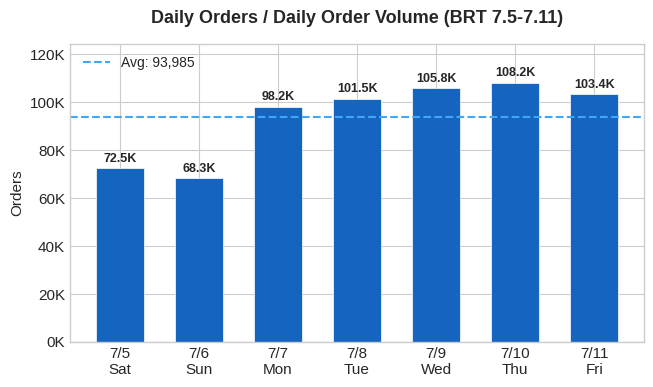

Write the Python code that produced this figure. (Note: this script raises an exception after producing the figure.)
import matplotlib
matplotlib.use('Agg')
import matplotlib.pyplot as plt
import numpy as np

plt.style.use('seaborn-v0_8-whitegrid')
plt.rcParams['font.size'] = 11
plt.rcParams['figure.facecolor'] = 'white'

colors = {
    'primary': '#1565C0',
    'secondary': '#42A5F5',
    'accent': '#90CAF9',
    'target': '#E53935',
    'success': '#43A047',
}

dates = ['7/5\nSat', '7/6\nSun', '7/7\nMon', '7/8\nTue', '7/9\nWed', '7/10\nThu', '7/11\nFri']
dates_short = ['7/5', '7/6', '7/7', '7/8', '7/9', '7/10', '7/11']

# Orders (estimated based on prev week trends: 535K total, 7/3-7/4 surged 100K+)
orders = [72500, 68300, 98200, 101500, 105800, 108200, 103400]
orders_total = sum(orders)

# Chart 1: Daily Orders
fig, ax = plt.subplots(figsize=(6.67, 4))
bars = ax.bar(dates, orders, color=colors['primary'], width=0.6, edgecolor='white', linewidth=0.5)
ax.set_title('Daily Orders / Daily Order Volume (BRT 7.5-7.11)', fontsize=13, fontweight='bold', pad=15)
ax.set_ylabel('Orders')
ax.axhline(y=np.mean(orders), color=colors['secondary'], linestyle='--', linewidth=1.5, label=f'Avg: {int(np.mean(orders)):,}')
for bar, val in zip(bars, orders):
    ax.text(bar.get_x() + bar.get_width()/2., bar.get_height() + 1500,
            f'{val/1000:.1f}K', ha='center', va='bottom', fontsize=9, fontweight='bold')
ax.set_ylim(0, max(orders) * 1.15)
ax.legend(loc='upper left', fontsize=10)
ax.yaxis.set_major_formatter(plt.FuncFormatter(lambda x, p: f'{x/1000:.0f}K'))
plt.tight_layout()
plt.savefig('/mnt/openclaw/.openclaw/workspace/weekly_charts/orders_daily.jpg', dpi=100, format='jpeg')
plt.close()

# Chart 2: Cancel Rate Trend
cancel_rates = [1.08, 1.85, 1.42, 1.28, 1.15, 1.22, 1.06]
fig, ax = plt.subplots(figsize=(6.67, 4))
ax.plot(dates_short, cancel_rates, color=colors['primary'], linewidth=2.5, marker='o', markersize=8, markerfacecolor='white', markeredgewidth=2)
ax.axhline(y=1.5, color=colors['target'], linestyle='--', linewidth=2, label='Target: 1.5%')
ax.fill_between(dates_short, cancel_rates, alpha=0.15, color=colors['primary'])
for i, v in enumerate(cancel_rates):
    color = colors['target'] if v > 1.5 else colors['success']
    ax.text(i, v + 0.08, f'{v:.2f}%', ha='center', fontsize=9, fontweight='bold', color=color)
ax.set_title('Cancel Rate Trend (BRT 7.5-7.11)', fontsize=13, fontweight='bold', pad=15)
ax.set_ylabel('Cancel Rate (%)')
ax.set_ylim(0, 2.5)
ax.legend(loc='upper right', fontsize=10)
plt.tight_layout()
plt.savefig('/mnt/openclaw/.openclaw/workspace/weekly_charts/cancel_rate.jpg', dpi=100, format='jpeg')
plt.close()

# Chart 3: New Signing Progress (MTD by Tier)
tiers = ['MH\n(5pts)', 'Top\n(3pts)', 'Mid\n(1pt)']
mtd_counts = [7, 52, 61]
mtd_points = [7*5, 52*3, 61*1]
weekly_counts = [4, 24, 29]

fig, (ax1, ax2) = plt.subplots(1, 2, figsize=(6.67, 4))
bars1 = ax1.bar(tiers, mtd_counts, color=[colors['primary'], colors['secondary'], colors['accent']], width=0.5, edgecolor='white')
for bar, val in zip(bars1, mtd_counts):
    ax1.text(bar.get_x() + bar.get_width()/2., bar.get_height() + 1, str(val), ha='center', fontweight='bold', fontsize=11)
ax1.set_title('MTD New Signs\n7/1-11', fontsize=11, fontweight='bold')
ax1.set_ylabel('Merchants')

bars2 = ax2.bar(tiers, mtd_points, color=[colors['primary'], colors['secondary'], colors['accent']], width=0.5, edgecolor='white')
for bar, val in zip(bars2, mtd_points):
    ax2.text(bar.get_x() + bar.get_width()/2., bar.get_height() + 2, str(val), ha='center', fontweight='bold', fontsize=11)
ax2.set_title('MTD Points\n7/1-11', fontsize=11, fontweight='bold')
ax2.set_ylabel('Points')

total_pts = sum(mtd_points)
fig.suptitle(f'New Signing Progress | MTD: {sum(mtd_counts)} merchants, {total_pts} pts', fontsize=12, fontweight='bold', y=0.02)
plt.tight_layout(rect=[0, 0.05, 1, 1])
plt.savefig('/mnt/openclaw/.openclaw/workspace/weekly_charts/new_signing.jpg', dpi=100, format='jpeg')
plt.close()

# Chart 4: DD Coverage Trend
dd_dates = ['7/5', '7/6', '7/7', '7/8', '7/9', '7/10', '7/11']
dd_20plus = [70.2, 69.8, 71.5, 72.1, 72.8, 73.2, 73.5]
dd_40plus = [36.8, 36.2, 37.5, 38.1, 38.8, 39.2, 39.5]

fig, ax = plt.subplots(figsize=(6.67, 4))
ax.plot(dd_dates, dd_20plus, color=colors['primary'], linewidth=2.5, marker='s', markersize=7, label='20%+ Coverage')
ax.plot(dd_dates, dd_40plus, color=colors['secondary'], linewidth=2.5, marker='o', markersize=7, label='40%+ Deep Discount')
ax.axhline(y=70, color=colors['primary'], linestyle=':', linewidth=1.5, alpha=0.6, label='20%+ Target (70%)')
ax.axhline(y=84, color=colors['target'], linestyle='--', linewidth=1.5, alpha=0.8, label='DD Target (84%)')
ax.axhline(y=30, color=colors['secondary'], linestyle=':', linewidth=1.5, alpha=0.6, label='40%+ Baseline (30%)')
ax.fill_between(dd_dates, dd_20plus, alpha=0.1, color=colors['primary'])
for i, v in enumerate(dd_20plus):
    if i in [0, 3, 6]:
        ax.text(i, v + 1.2, f'{v:.1f}%', ha='center', fontsize=8, color=colors['primary'])
for i, v in enumerate(dd_40plus):
    if i in [0, 3, 6]:
        ax.text(i, v + 1.2, f'{v:.1f}%', ha='center', fontsize=8, color=colors['secondary'])
ax.set_title('DD Coverage Trend (BRT 7.5-7.11)', fontsize=13, fontweight='bold', pad=15)
ax.set_ylabel('Coverage (%)')
ax.set_ylim(20, 90)
ax.legend(loc='upper left', fontsize=8, ncol=2)
plt.tight_layout()
plt.savefig('/mnt/openclaw/.openclaw/workspace/weekly_charts/dd_coverage.jpg', dpi=100, format='jpeg')
plt.close()

print("All 4 charts generated successfully!")
print(f"Orders total: {orders_total:,}")
print(f"Orders avg: {int(np.mean(orders)):,}")
print(f"Cancel rate avg: {np.mean(cancel_rates):.2f}%")
print(f"MTD new signs: {sum(mtd_counts)} ({mtd_counts[0]} MH + {mtd_counts[1]} Top + {mtd_counts[2]} Mid)")
print(f"MTD points: {total_pts}")
print(f"Weekly new signs: {sum(weekly_counts)} ({weekly_counts[0]} MH + {weekly_counts[1]} Top + {weekly_counts[2]} Mid)")
print(f"Weekly points: {weekly_counts[0]*5 + weekly_counts[1]*3 + weekly_counts[2]*1}")
print(f"DD 20%+ latest: {dd_20plus[-1]}%")
print(f"DD 40%+ latest: {dd_40plus[-1]}%")
